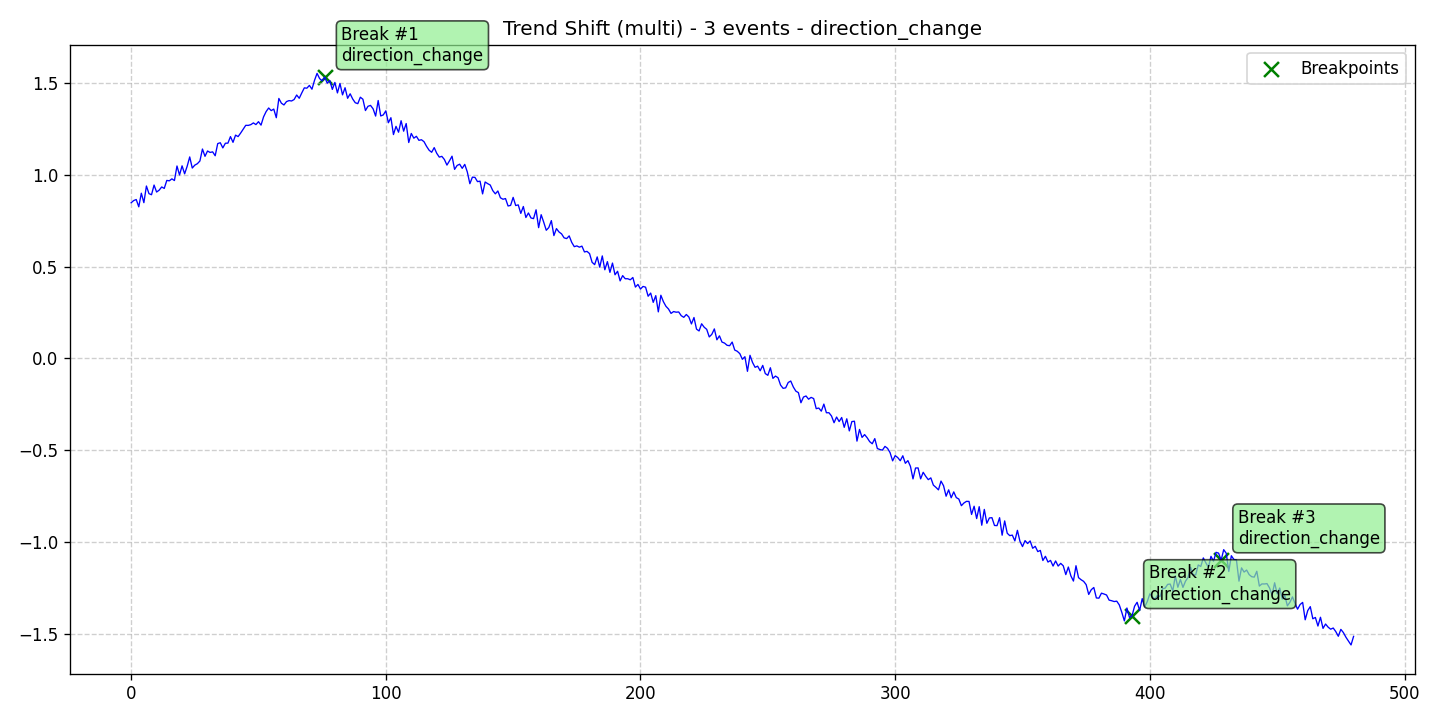

The data file committed next to this chart (first rows):
data, stationary, det_lin_up, det_lin_down, det_quad, det_cubic, det_exp, det_damped, stoc_trend, volatility, single_seas, multiple_seas, point_anom_single, point_anom_multi, collect_anom, context_anom, mean_shift, var_shift, trend_shift, date, is_break, is_anomaly, is_multi, location_beginning
0.8481, 0, 0, 0, 0, 0, 0, 0, 0, 0, 0, 0, 0, 0, 0, 0, 0, 0, 1, 2020-01-01, 0, 0, 1, 0
0.8601, 0, 0, 0, 0, 0, 0, 0, 0, 0, 0, 0, 0, 0, 0, 0, 0, 0, 1, 2020-01-02, 0, 0, 1, 0
0.8657, 0, 0, 0, 0, 0, 0, 0, 0, 0, 0, 0, 0, 0, 0, 0, 0, 0, 1, 2020-01-03, 0, 0, 1, 0
0.8261, 0, 0, 0, 0, 0, 0, 0, 0, 0, 0, 0, 0, 0, 0, 0, 0, 0, 1, 2020-01-04, 0, 0, 1, 0
0.9002, 0, 0, 0, 0, 0, 0, 0, 0, 0, 0, 0, 0, 0, 0, 0, 0, 0, 1, 2020-01-05, 0, 0, 1, 0
0.8486, 0, 0, 0, 0, 0, 0, 0, 0, 0, 0, 0, 0, 0, 0, 0, 0, 0, 1, 2020-01-06, 0, 0, 1, 0
0.9393, 0, 0, 0, 0, 0, 0, 0, 0, 0, 0, 0, 0, 0, 0, 0, 0, 0, 1, 2020-01-07, 0, 0, 1, 0
0.8978, 0, 0, 0, 0, 0, 0, 0, 0, 0, 0, 0, 0, 0, 0, 0, 0, 0, 1, 2020-01-08, 0, 0, 1, 0
0.8919, 0, 0, 0, 0, 0, 0, 0, 0, 0, 0, 0, 0, 0, 0, 0, 0, 0, 1, 2020-01-09, 0, 0, 1, 0
0.9445, 0, 0, 0, 0, 0, 0, 0, 0, 0, 0, 0, 0, 0, 0, 0, 0, 0, 1, 2020-01-10, 0, 0, 1, 0
0.9066, 0, 0, 0, 0, 0, 0, 0, 0, 0, 0, 0, 0, 0, 0, 0, 0, 0, 1, 2020-01-11, 0, 0, 1, 0
0.9167, 0, 0, 0, 0, 0, 0, 0, 0, 0, 0, 0, 0, 0, 0, 0, 0, 0, 1, 2020-01-12, 0, 0, 1, 0
0.9342, 0, 0, 0, 0, 0, 0, 0, 0, 0, 0, 0, 0, 0, 0, 0, 0, 0, 1, 2020-01-13, 0, 0, 1, 0
0.9263, 0, 0, 0, 0, 0, 0, 0, 0, 0, 0, 0, 0, 0, 0, 0, 0, 0, 1, 2020-01-14, 0, 0, 1, 0
0.9697, 0, 0, 0, 0, 0, 0, 0, 0, 0, 0, 0, 0, 0, 0, 0, 0, 0, 1, 2020-01-15, 0, 0, 1, 0
0.9677, 0, 0, 0, 0, 0, 0, 0, 0, 0, 0, 0, 0, 0, 0, 0, 0, 0, 1, 2020-01-16, 0, 0, 1, 0
0.9784, 0, 0, 0, 0, 0, 0, 0, 0, 0, 0, 0, 0, 0, 0, 0, 0, 0, 1, 2020-01-17, 0, 0, 1, 0
0.9692, 0, 0, 0, 0, 0, 0, 0, 0, 0, 0, 0, 0, 0, 0, 0, 0, 0, 1, 2020-01-18, 0, 0, 1, 0
1.048, 0, 0, 0, 0, 0, 0, 0, 0, 0, 0, 0, 0, 0, 0, 0, 0, 0, 1, 2020-01-19, 0, 0, 1, 0
0.9995, 0, 0, 0, 0, 0, 0, 0, 0, 0, 0, 0, 0, 0, 0, 0, 0, 0, 1, 2020-01-20, 0, 0, 1, 0
1.049, 0, 0, 0, 0, 0, 0, 0, 0, 0, 0, 0, 0, 0, 0, 0, 0, 0, 1, 2020-01-21, 0, 0, 1, 0
1.006, 0, 0, 0, 0, 0, 0, 0, 0, 0, 0, 0, 0, 0, 0, 0, 0, 0, 1, 2020-01-22, 0, 0, 1, 0
1.047, 0, 0, 0, 0, 0, 0, 0, 0, 0, 0, 0, 0, 0, 0, 0, 0, 0, 1, 2020-01-23, 0, 0, 1, 0
1.098, 0, 0, 0, 0, 0, 0, 0, 0, 0, 0, 0, 0, 0, 0, 0, 0, 0, 1, 2020-01-24, 0, 0, 1, 0
1.037, 0, 0, 0, 0, 0, 0, 0, 0, 0, 0, 0, 0, 0, 0, 0, 0, 0, 1, 2020-01-25, 0, 0, 1, 0
1.053, 0, 0, 0, 0, 0, 0, 0, 0, 0, 0, 0, 0, 0, 0, 0, 0, 0, 1, 2020-01-26, 0, 0, 1, 0
1.061, 0, 0, 0, 0, 0, 0, 0, 0, 0, 0, 0, 0, 0, 0, 0, 0, 0, 1, 2020-01-27, 0, 0, 1, 0
1.076, 0, 0, 0, 0, 0, 0, 0, 0, 0, 0, 0, 0, 0, 0, 0, 0, 0, 1, 2020-01-28, 0, 0, 1, 0
1.141, 0, 0, 0, 0, 0, 0, 0, 0, 0, 0, 0, 0, 0, 0, 0, 0, 0, 1, 2020-01-29, 0, 0, 1, 0
1.101, 0, 0, 0, 0, 0, 0, 0, 0, 0, 0, 0, 0, 0, 0, 0, 0, 0, 1, 2020-01-30, 0, 0, 1, 0
1.13, 0, 0, 0, 0, 0, 0, 0, 0, 0, 0, 0, 0, 0, 0, 0, 0, 0, 1, 2020-01-31, 0, 0, 1, 0
1.122, 0, 0, 0, 0, 0, 0, 0, 0, 0, 0, 0, 0, 0, 0, 0, 0, 0, 1, 2020-02-01, 0, 0, 1, 0
1.125, 0, 0, 0, 0, 0, 0, 0, 0, 0, 0, 0, 0, 0, 0, 0, 0, 0, 1, 2020-02-02, 0, 0, 1, 0
1.104, 0, 0, 0, 0, 0, 0, 0, 0, 0, 0, 0, 0, 0, 0, 0, 0, 0, 1, 2020-02-03, 0, 0, 1, 0
1.17, 0, 0, 0, 0, 0, 0, 0, 0, 0, 0, 0, 0, 0, 0, 0, 0, 0, 1, 2020-02-04, 0, 0, 1, 0
1.175, 0, 0, 0, 0, 0, 0, 0, 0, 0, 0, 0, 0, 0, 0, 0, 0, 0, 1, 2020-02-05, 0, 0, 1, 0
1.147, 0, 0, 0, 0, 0, 0, 0, 0, 0, 0, 0, 0, 0, 0, 0, 0, 0, 1, 2020-02-06, 0, 0, 1, 0
1.172, 0, 0, 0, 0, 0, 0, 0, 0, 0, 0, 0, 0, 0, 0, 0, 0, 0, 1, 2020-02-07, 0, 0, 1, 0
1.173, 0, 0, 0, 0, 0, 0, 0, 0, 0, 0, 0, 0, 0, 0, 0, 0, 0, 1, 2020-02-08, 0, 0, 1, 0
1.208, 0, 0, 0, 0, 0, 0, 0, 0, 0, 0, 0, 0, 0, 0, 0, 0, 0, 1, 2020-02-09, 0, 0, 1, 0
1.177, 0, 0, 0, 0, 0, 0, 0, 0, 0, 0, 0, 0, 0, 0, 0, 0, 0, 1, 2020-02-10, 0, 0, 1, 0
1.216, 0, 0, 0, 0, 0, 0, 0, 0, 0, 0, 0, 0, 0, 0, 0, 0, 0, 1, 2020-02-11, 0, 0, 1, 0
1.209, 0, 0, 0, 0, 0, 0, 0, 0, 0, 0, 0, 0, 0, 0, 0, 0, 0, 1, 2020-02-12, 0, 0, 1, 0
1.228, 0, 0, 0, 0, 0, 0, 0, 0, 0, 0, 0, 0, 0, 0, 0, 0, 0, 1, 2020-02-13, 0, 0, 1, 0
1.249, 0, 0, 0, 0, 0, 0, 0, 0, 0, 0, 0, 0, 0, 0, 0, 0, 0, 1, 2020-02-14, 0, 0, 1, 0
1.27, 0, 0, 0, 0, 0, 0, 0, 0, 0, 0, 0, 0, 0, 0, 0, 0, 0, 1, 2020-02-15, 0, 0, 1, 0
1.269, 0, 0, 0, 0, 0, 0, 0, 0, 0, 0, 0, 0, 0, 0, 0, 0, 0, 1, 2020-02-16, 0, 0, 1, 0
1.274, 0, 0, 0, 0, 0, 0, 0, 0, 0, 0, 0, 0, 0, 0, 0, 0, 0, 1, 2020-02-17, 0, 0, 1, 0
1.283, 0, 0, 0, 0, 0, 0, 0, 0, 0, 0, 0, 0, 0, 0, 0, 0, 0, 1, 2020-02-18, 0, 0, 1, 0
1.274, 0, 0, 0, 0, 0, 0, 0, 0, 0, 0, 0, 0, 0, 0, 0, 0, 0, 1, 2020-02-19, 0, 0, 1, 0
1.29, 0, 0, 0, 0, 0, 0, 0, 0, 0, 0, 0, 0, 0, 0, 0, 0, 0, 1, 2020-02-20, 0, 0, 1, 0
1.271, 0, 0, 0, 0, 0, 0, 0, 0, 0, 0, 0, 0, 0, 0, 0, 0, 0, 1, 2020-02-21, 0, 0, 1, 0
1.316, 0, 0, 0, 0, 0, 0, 0, 0, 0, 0, 0, 0, 0, 0, 0, 0, 0, 1, 2020-02-22, 0, 0, 1, 0
1.345, 0, 0, 0, 0, 0, 0, 0, 0, 0, 0, 0, 0, 0, 0, 0, 0, 0, 1, 2020-02-23, 0, 0, 1, 0
1.364, 0, 0, 0, 0, 0, 0, 0, 0, 0, 0, 0, 0, 0, 0, 0, 0, 0, 1, 2020-02-24, 0, 0, 1, 0
1.35, 0, 0, 0, 0, 0, 0, 0, 0, 0, 0, 0, 0, 0, 0, 0, 0, 0, 1, 2020-02-25, 0, 0, 1, 0
1.358, 0, 0, 0, 0, 0, 0, 0, 0, 0, 0, 0, 0, 0, 0, 0, 0, 0, 1, 2020-02-26, 0, 0, 1, 0
1.311, 0, 0, 0, 0, 0, 0, 0, 0, 0, 0, 0, 0, 0, 0, 0, 0, 0, 1, 2020-02-27, 0, 0, 1, 0
1.416, 0, 0, 0, 0, 0, 0, 0, 0, 0, 0, 0, 0, 0, 0, 0, 0, 0, 1, 2020-02-28, 0, 0, 1, 0
1.39, 0, 0, 0, 0, 0, 0, 0, 0, 0, 0, 0, 0, 0, 0, 0, 0, 0, 1, 2020-02-29, 0, 0, 1, 0
... 421 more rows
